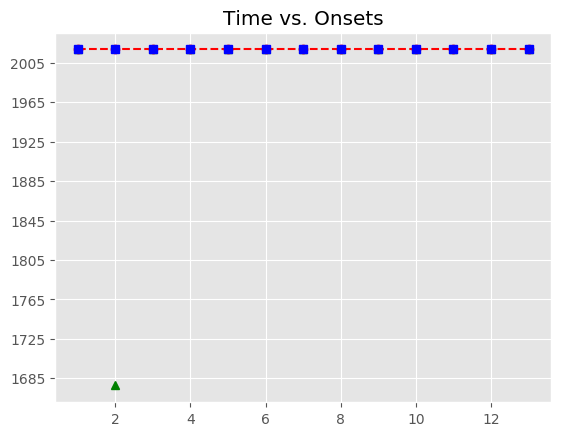

Source data for this figure (header and first rows):
, Asynchrony, Tap Onset, Test, True Onset, User ID, IOI, Max, Min, Sanitized Tap Onset, Sanitized Asynchrony, Sanitized Mean Asynchrony, Sanitized Std Dev Asynchrony, Mean Asynchrony, Std Dev Asynchrony, Missed Taps, Phase Correction Response
1, -107.2, 2018-07-21 22:42:31.925561, H2b1, 2018-07-21 22:42:32.032743, 115, 991.6, 2018-07-21 22:42:32.528553, 2018-07-21 22:42:31.433103, 2018-07-21 22:42:31.925561, -107.2, -271.6, 232.7, 793.9, 331.1, 1, 
2, 915.4, 2018-07-21 22:42:33.939774, H2b1, 2018-07-21 22:42:33.024364, 115, 863.6, 2018-07-21 22:42:33.456153, 2018-07-21 22:42:32.528553, , , -271.6, 232.7, 793.9, 331.1, 1, 
3, 751.9, 2018-07-21 22:42:34.639874, H2b1, 2018-07-21 22:42:33.887943, 115, 735.5, 2018-07-21 22:42:34.255707, 2018-07-21 22:42:33.456153, 2018-07-21 22:42:33.939774, 51.83, -271.6, 232.7, 793.9, 331.1, 1, -35.43
4, 729, 2018-07-21 22:42:35.352447, H2b1, 2018-07-21 22:42:34.623471, 115, 767.7, 2018-07-21 22:42:35.007313, 2018-07-21 22:42:34.255707, 2018-07-21 22:42:34.639874, 16.4, -271.6, 232.7, 793.9, 331.1, 1, -55.11
5, 505.8, 2018-07-21 22:42:35.896909, H2b1, 2018-07-21 22:42:35.391155, 115, 863.5, 2018-07-21 22:42:35.822910, 2018-07-21 22:42:35.007313, 2018-07-21 22:42:35.352447, -38.71, -271.6, 232.7, 793.9, 331.1, 1, -319
6, 764, 2018-07-21 22:42:37.018658, H2b1, 2018-07-21 22:42:36.254666, 115, 1023, 2018-07-21 22:42:36.766344, 2018-07-21 22:42:35.822910, 2018-07-21 22:42:35.896909, -357.8, -271.6, 232.7, 793.9, 331.1, 1, 98.39
7, 833.7, 2018-07-21 22:42:38.111758, H2b1, 2018-07-21 22:42:37.278021, 115, 1216, 2018-07-21 22:42:37.885778, 2018-07-21 22:42:36.766344, 2018-07-21 22:42:37.018658, -259.4, -271.6, 232.7, 793.9, 331.1, 1, -122.4
8, 903.7, 2018-07-21 22:42:39.397243, H2b1, 2018-07-21 22:42:38.493535, 115, 1551, 2018-07-21 22:42:39.269232, 2018-07-21 22:42:37.885778, 2018-07-21 22:42:38.111758, -381.8, -271.6, 232.7, 793.9, 331.1, 1, -265.9
9, 1309, 2018-07-21 22:42:41.354360, H2b1, 2018-07-21 22:42:40.044929, 115, 1503, 2018-07-21 22:42:40.796468, 2018-07-21 22:42:39.269232, 2018-07-21 22:42:39.397243, -647.7, -271.6, 232.7, 793.9, 331.1, 1, 454
10, 919.8, 2018-07-21 22:42:42.467762, H2b1, 2018-07-21 22:42:41.548008, 115, 1183, 2018-07-21 22:42:42.139677, 2018-07-21 22:42:40.796468, 2018-07-21 22:42:41.354360, -193.6, -271.6, 232.7, 793.9, 331.1, 1, -69.94
11, 784.7, 2018-07-21 22:42:43.516096, H2b1, 2018-07-21 22:42:42.731347, 115, 1232, 2018-07-21 22:42:43.347117, 2018-07-21 22:42:42.139677, 2018-07-21 22:42:42.467762, -263.6, -271.6, 232.7, 793.9, 331.1, 1, -183.2
12, 920.6, 2018-07-21 22:42:44.883508, H2b1, 2018-07-21 22:42:43.962888, 115, 1551, 2018-07-21 22:42:44.738430, 2018-07-21 22:42:43.347117, 2018-07-21 22:42:43.516096, -446.8, -271.6, 232.7, 793.9, 331.1, 1, -183.7
13, 1089, 2018-07-21 22:42:46.603169, H2b1, 2018-07-21 22:42:45.513971, 115, 2079, 2018-07-21 22:42:46.553477, 2018-07-21 22:42:44.738430, 2018-07-21 22:42:44.883508, -630.5, -271.6, 232.7, 793.9, 331.1, 1, 
